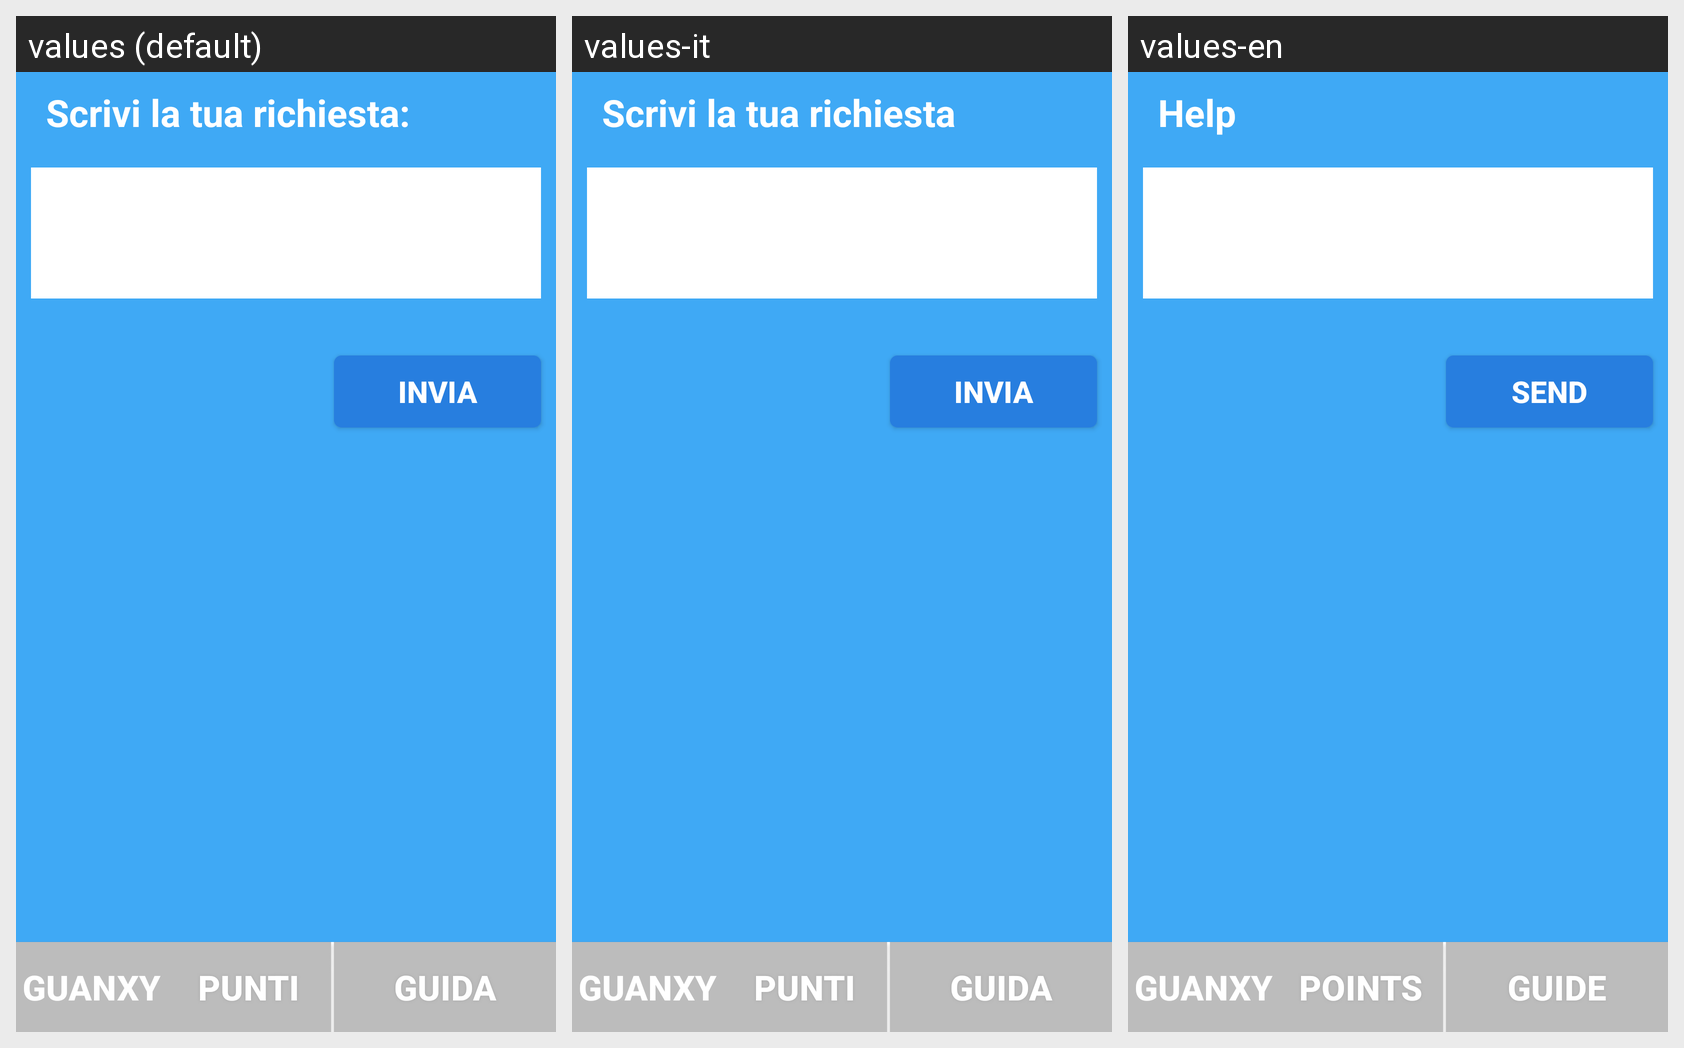

Strings drawn on this Android screen and how each of the app's shown locales translates them:
Android screen res/layout/chiedi_aiuto.xml rendered under 3 locales, left to right: values (default), values-it, values-en. Device: Nexus 5 (rendered at 1080×1920; each locale shown at half size, 540×960, under a caption strip naming it); theme AppTheme.
Strings drawn on this screen, with the default value and each locale's value (text and hints the layout hard-codes, and strings that could not be matched under every locale, appear in the picture but are not listed):

richiesta
  values: Scrivi la tua richiesta:
  values-it: Scrivi la tua richiesta
  values-en: Help

title_section1
  values: Guanxy
  values-it: Guanxy
  values-en: Guanxy

title_section2
  values: Punti
  values-it: Punti
  values-en: Points

title_section3
  values: Guida
  values-it: Guida
  values-en: Guide

Invia
  values: Invia
  values-it: Invia
  values-en: Send
